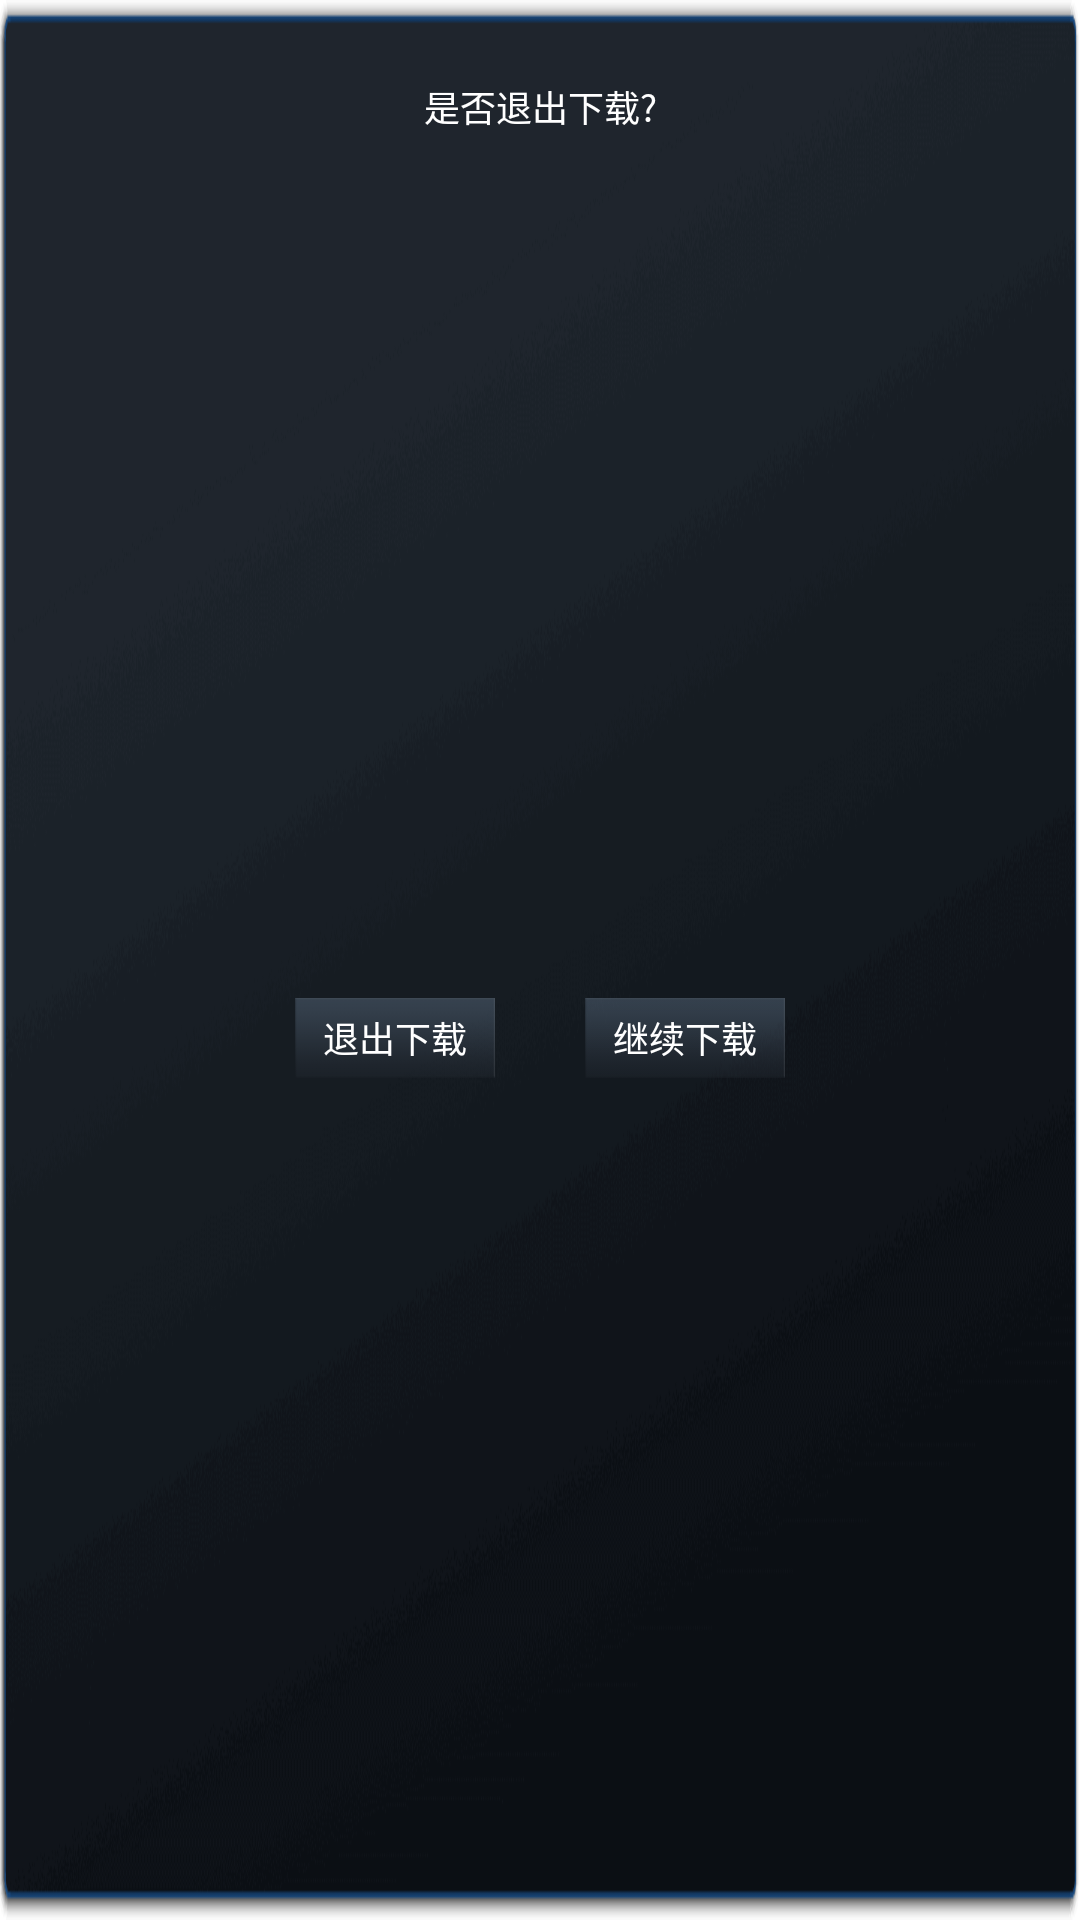

Android layout source for this screen:
<!-- AndroidManifest.xml: application theme AppTheme -->
<!-- res/layout/dialog_cancel_download.xml -->
<?xml version="1.0" encoding="utf-8"?>
<android.support.constraint.ConstraintLayout xmlns:android="http://schemas.android.com/apk/res/android"
    android:layout_width="750px"
    android:layout_height="390px"
    android:layout_marginLeft="120px"
    xmlns:app="http://schemas.android.com/apk/res-auto"
    android:theme="@style/UpdateDialogTheme"
    android:background="@drawable/dialog_update_no_title">

    <TextView
        android:id="@+id/dialog_cancel_download_content"
        android:layout_width="0dp"
        android:layout_height="wrap_content"
        android:textSize="@dimen/common_font"
        android:textColor="@color/dialog_message"
        android:text="@string/cancel_download_content"
        android:layout_marginTop="80px"
        android:gravity="center"
        app:layout_constraintLeft_toLeftOf="parent"
        app:layout_constraintRight_toRightOf="parent"
        app:layout_constraintTop_toTopOf="parent"/>

    <LinearLayout
        android:layout_width="0dp"
        android:layout_height="0dp"
        android:orientation="horizontal"
        android:gravity="center"
        android:layout_marginTop="64px"
        android:layout_marginBottom="40px"
        app:layout_constraintLeft_toLeftOf="parent"
        app:layout_constraintRight_toRightOf="parent"
        app:layout_constraintBottom_toBottomOf="parent"
        app:layout_constraintTop_toBottomOf="@id/dialog_cancel_download_content">
        <Button
            android:id="@+id/dialog_cancel_download_positive_btn"
            android:layout_width="200px"
            android:layout_height="80px"
            android:textSize="@dimen/common_font"
            android:textColor="@drawable/selector_button_text_click"
            android:layout_marginRight="90px"
            android:background="@drawable/selector_button_click"
            android:text="@string/cancel_download"
            android:gravity="center"/>

        <Button
            android:id="@+id/dialog_cancel_download_negative_btn"
            android:layout_width="200px"
            android:layout_height="80px"
            android:textSize="@dimen/common_font"
            android:textColor="@drawable/selector_button_text_click"
            android:background="@drawable/selector_button_click"
            android:text="@string/continue_download"
            android:gravity="center"/>
    </LinearLayout>
</android.support.constraint.ConstraintLayout>
<!-- resources referenced by this layout -->
<resources>
  <color name="dialog_message">@android:color/white</color>
  <dimen name="common_font">36px</dimen>
  <!-- drawable dialog_update_no_title: png bitmap (drawable, 38180 bytes) -->
  <!-- drawable selector_button_click (drawable) -->
  <?xml version="1.0" encoding="utf-8"?>
  <selector xmlns:android="http://schemas.android.com/apk/res/android">
      <item android:state_pressed="true" android:drawable="@drawable/dialog_button_p" />
      <item android:state_pressed="false" android:drawable="@drawable/dialog_button_n" />
  </selector>
  <!-- drawable selector_button_text_click (drawable) -->
  <?xml version="1.0" encoding="utf-8"?>
  <selector xmlns:android="http://schemas.android.com/apk/res/android">
      <item android:state_enabled="true" android:state_pressed="true" android:color="@color/dialog_button_pressed"/>
      <item android:state_enabled="true" android:state_selected="true" android:color="@color/dialog_button_pressed"/>
      <item android:state_enabled="true" android:color="@color/dialog_button_normal"/>
      <item android:state_enabled="false" android:color="@color/dialog_button_normal"/>
  </selector>
  <string name="cancel_download">退出下载</string>
  <string name="cancel_download_content">是否退出下载?</string>
  <string name="continue_download">继续下载</string>
  <style name="UpdateDialogTheme" parent="android:style/Theme.Dialog">
          <item name="android:windowFrame">@null</item>
          <item name="android:windowNoTitle">true</item>
          <item name="android:windowBackground">@android:color/transparent</item>
          <item name="android:background">@android:color/transparent</item>
          <item name="android:windowIsFloating">true</item>
          <item name="android:windowContentOverlay">@null</item>
      </style>
  <style name="AppTheme" parent="Theme.AppCompat.Light.NoActionBar">
          <item name="android:fitsSystemWindows">false</item>
          <item name="android:windowBackground">@null</item>
          <item name="android:windowTranslucentStatus">true</item>
          <item name="android:windowTranslucentNavigation">false</item>
          <item name="android:windowAnimationStyle">@style/NotAnimation</item>
      </style>
  <!-- drawable dialog_button_p: png bitmap (drawable, 15366 bytes) -->
  <!-- drawable dialog_button_n: png bitmap (drawable, 741 bytes) -->
  <color name="dialog_button_pressed">#3aa0ff</color>
  <color name="dialog_button_normal">@android:color/white</color>
  <style name="NotAnimation">
          <item name="android:activityOpenEnterAnimation">@null</item>
          <item name="android:activityOpenExitAnimation">@null</item>
          <item name="android:activityCloseEnterAnimation">@null</item>
          <item name="android:activityCloseExitAnimation">@null</item>
          <item name="android:taskOpenEnterAnimation">@null</item>
          <item name="android:taskOpenExitAnimation">@null</item>
          <item name="android:taskCloseEnterAnimation">@null</item>
          <item name="android:taskToFrontEnterAnimation">@null</item>
          <item name="android:taskToFrontExitAnimation">@null</item>
          <item name="android:taskToBackEnterAnimation">@null</item>
          <item name="android:taskToBackExitAnimation">@null</item>
          <item name="android:taskCloseExitAnimation">@null</item>
      </style>
</resources>
